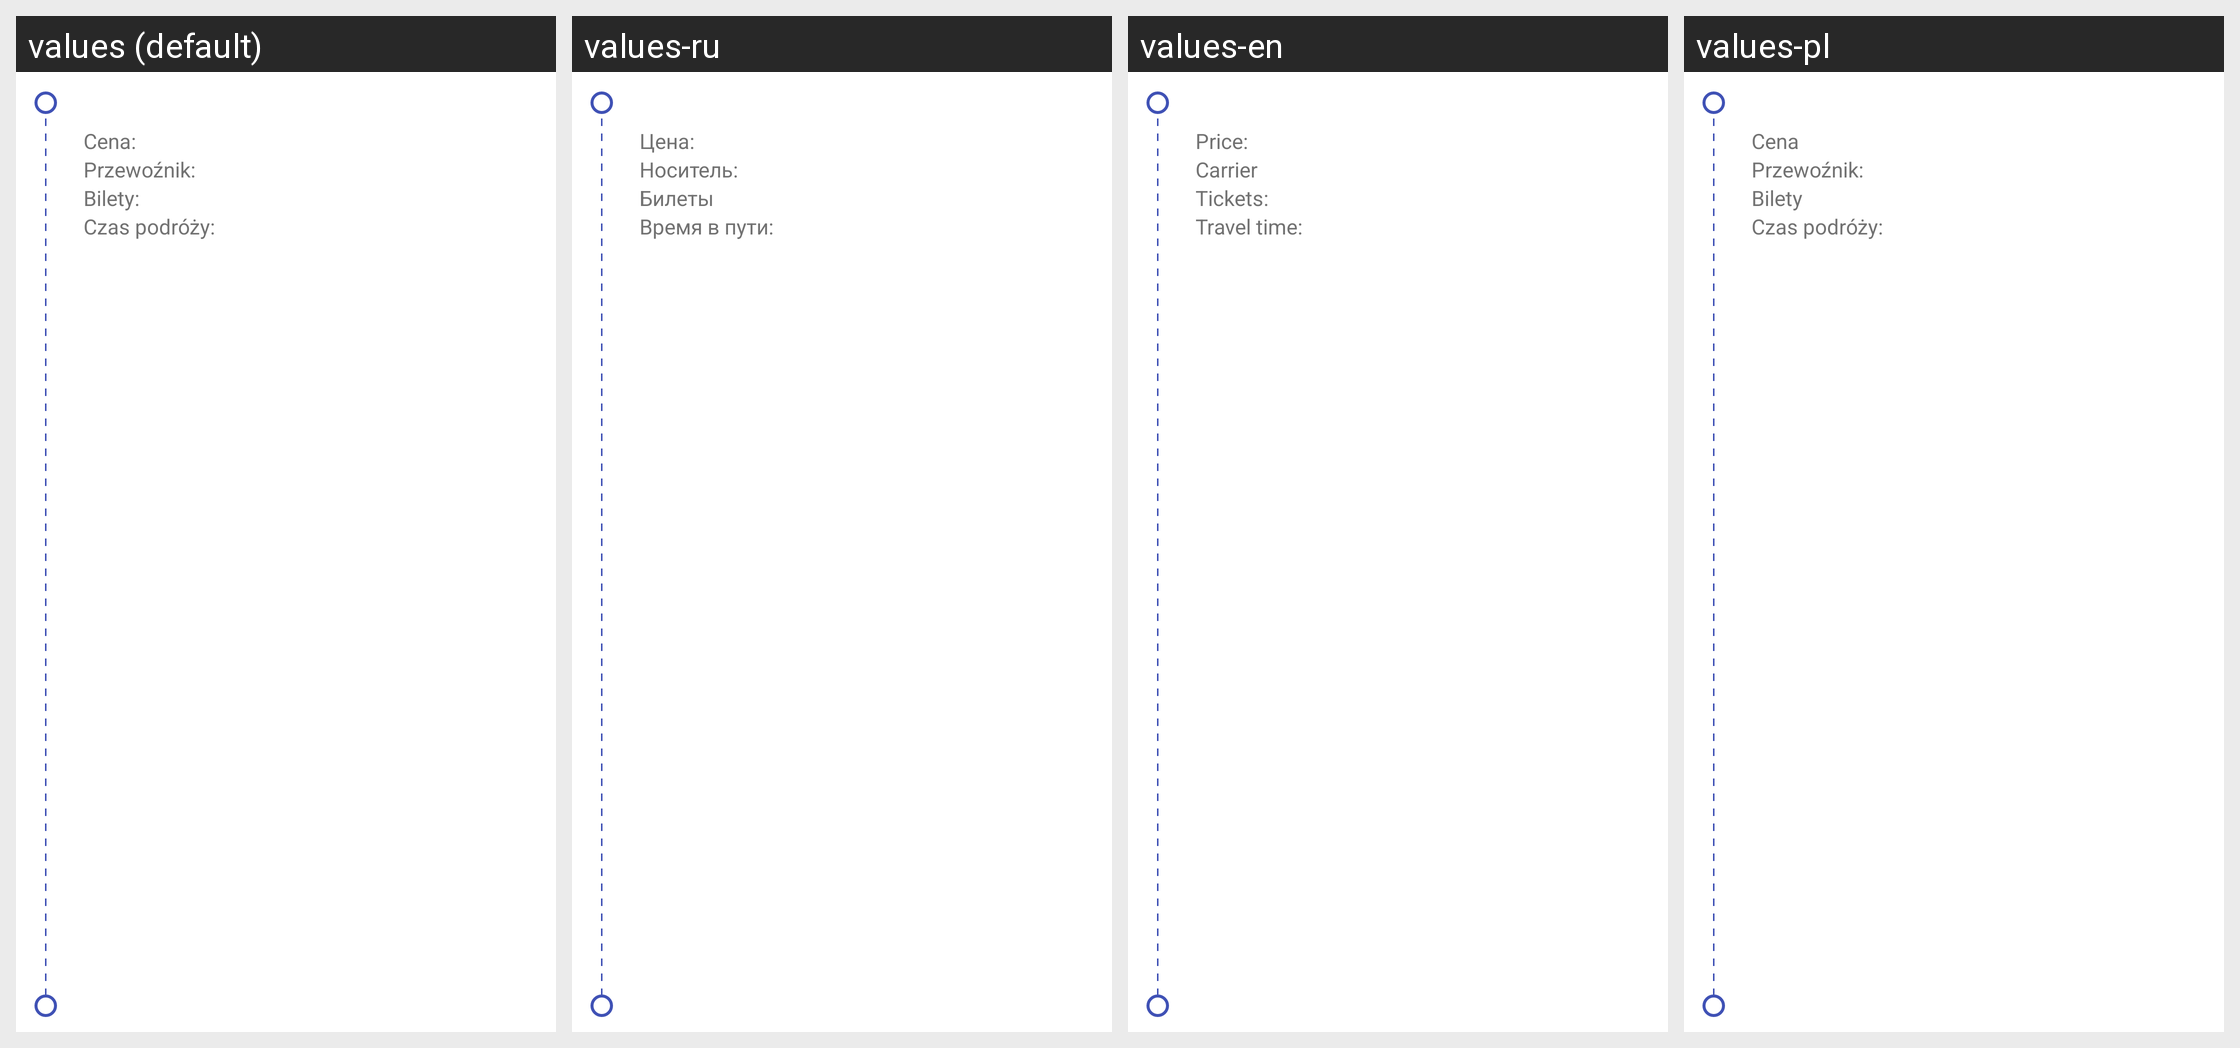

Strings drawn on this Android screen and how each of the app's shown locales translates them:
Android screen res/layout/timetable_item.xml rendered under 4 locales, left to right: values (default), values-ru, values-en, values-pl. Device: Nexus 5 (rendered at 1080×1920; each locale shown at half size, 540×960, under a caption strip naming it); theme AppTheme.
Strings drawn on this screen, with the default value and each locale's value (text and hints the layout hard-codes, and strings that could not be matched under every locale, appear in the picture but are not listed):

timetable_price_title
  values: Cena:
  values-ru: Цена:
  values-en: Price:
  values-pl: Cena

timetable_carrier_title
  values: Przewoźnik:
  values-ru: Носитель:
  values-en: Carrier
  values-pl: Przewoźnik:  [not translated; the default value is used]

timetable_tickets_title
  values: Bilety:
  values-ru: Билеты
  values-en: Tickets:
  values-pl: Bilety

timetable_duration_title
  values: Czas podróży:
  values-ru: Время в пути:
  values-en: Travel time:
  values-pl: Czas podróży:  [not translated; the default value is used]
